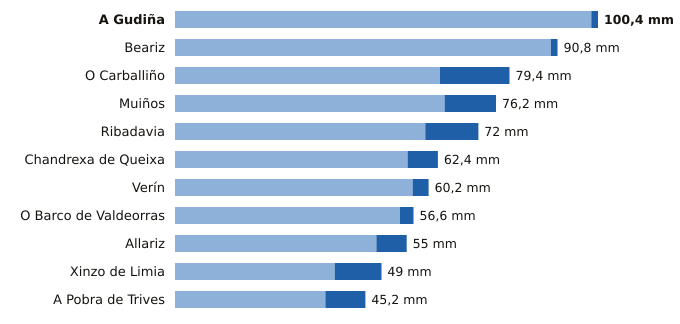

The table this chart was drawn from, first rows:
estacion, provincia, indicativo, mm_6_dias_anteriores, mm_hoy, mm_7_dias, horas_de_hoy
A Gudiña, Ourense, 2969U, 98.8, 1.6, 100.4, 7
Beariz, Ourense, 1696O, 89.2, 1.6, 90.8, 7
O Carballiño, Ourense, 1700X, 62.9, 16.5, 79.4, 12
Muiños, Ourense, 1738U, 64.0, 12.2, 76.2, 8
Ribadavia, Ourense, 1701X, 59.4, 12.6, 72.0, 11
Chandrexa de Queixa, Ourense, 1639X, 55.2, 7.2, 62.4, 12
Verín, Ourense, 2978X, 56.4, 3.8, 60.2, 11
O Barco de Valdeorras, Ourense, 1583X, 53.4, 3.2, 56.6, 8
Allariz, Ourense, 1706A, 47.8, 7.2, 55.0, 9
Xinzo de Limia, Ourense, 1735X, 37.9, 11.1, 49.0, 12
A Pobra de Trives, Ourense, 1631E, 35.7, 9.5, 45.2, 12
